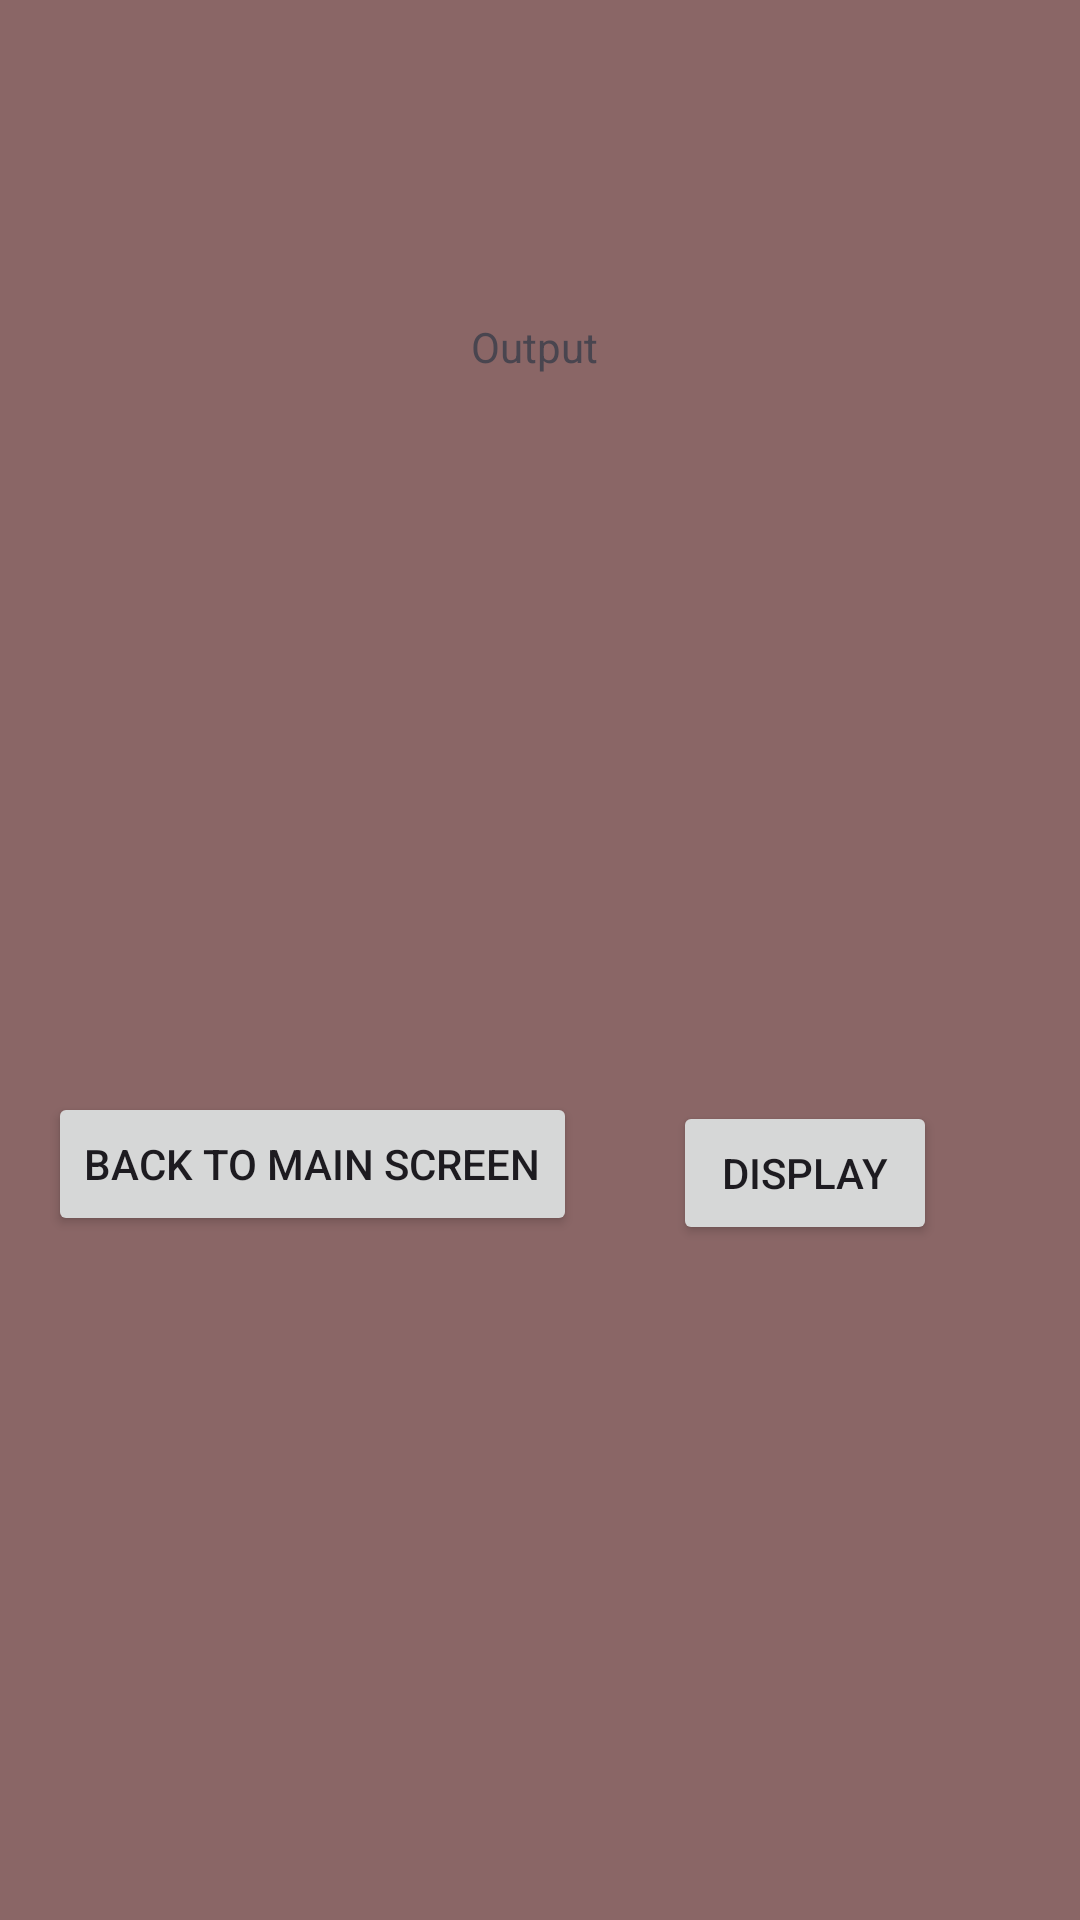

The Android layout XML behind this screen, and the referenced resources:
<!-- AndroidManifest.xml: application theme Theme.FinalPracticumExam -->
<!-- res/layout/activity_detailed_view_screen.xml -->
<?xml version="1.0" encoding="utf-8"?>
<androidx.constraintlayout.widget.ConstraintLayout xmlns:android="http://schemas.android.com/apk/res/android"
    xmlns:app="http://schemas.android.com/apk/res-auto"
    xmlns:tools="http://schemas.android.com/tools"
    android:id="@+id/main"
    android:layout_width="match_parent"
    android:layout_height="match_parent"
    android:background="#8A6666"
    tools:context=".DetailedViewScreen">

    <Button
        android:id="@+id/btnNavigation"
        android:layout_width="wrap_content"
        android:layout_height="wrap_content"
        android:layout_marginStart="16dp"
        android:layout_marginTop="364dp"
        android:text="Back to Main Screen"
        app:layout_constraintStart_toStartOf="parent"
        app:layout_constraintTop_toTopOf="parent" />

    <Button
        android:id="@+id/btnDisplay"
        android:layout_width="wrap_content"
        android:layout_height="wrap_content"
        android:layout_marginStart="32dp"
        android:layout_marginTop="367dp"
        android:text="Display"
        app:layout_constraintStart_toEndOf="@+id/btnNavigation"
        app:layout_constraintTop_toTopOf="parent" />

    <TextView
        android:id="@+id/txtOutput"
        android:layout_width="wrap_content"
        android:layout_height="wrap_content"
        android:layout_marginStart="157dp"
        android:layout_marginTop="106dp"
        android:text="Output"
        app:layout_constraintStart_toStartOf="parent"
        app:layout_constraintTop_toTopOf="parent" />
</androidx.constraintlayout.widget.ConstraintLayout>
<!-- resources referenced by this layout -->
<resources>
  <style name="Theme.FinalPracticumExam" parent="Base.Theme.FinalPracticumExam" />
  <style name="Base.Theme.FinalPracticumExam" parent="Theme.Material3.DayNight.NoActionBar">
          
          
      </style>
</resources>
